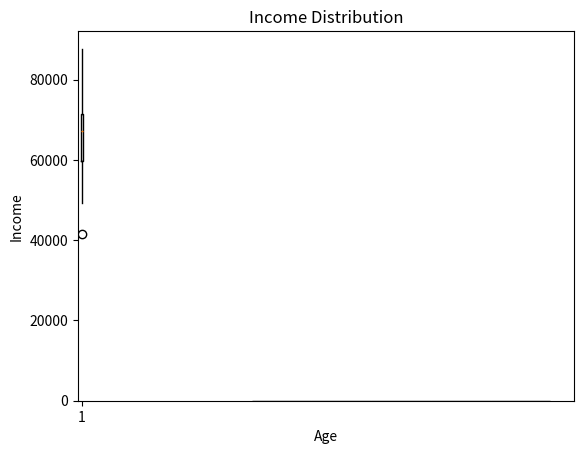

Source code (Python):
import pandas as p
import numpy as n
import matplotlib.pyplot as m

# Step 1: Sample dataset
a = {
    'ID': range(1, 11),
    'Age': n.random.randint(18, 60, 10),
    'Income': n.random.randint(30000, 90000, 10),
    'Gender': ['Male', 'Female', 'Male', 'Female', 'Male', 'Female', 'Male', 'Female', 'Male', 'Male'],
    'Education': ['High School', 'Bachelor', 'Master', 'PhD', 'Bachelor', 'Master', 'Bachelor', 'PhD', 'High School', 'Master']
}
b = p.DataFrame(a)

# Step 2: Display first few rows
print(b.head())

# Step 3: Check missing values
print(b.isnull().sum())

# Step 4: Variable filter
c = b[['Age', 'Income']]
print(c)

# Step 5: Row filters
d = b[b['Age'] > 30]
print(d)

e = b[b['Gender'] == 'Male']
print(e)

# Step 6: Visualization
m.hist(b['Age'], bins=5, edgecolor='black')
m.title('Age Distribution')
m.xlabel('Age')
m.ylabel('Frequency')
m.show()

m.boxplot(b['Income'])
m.title('Income Distribution')
m.ylabel('Income')
m.show()
